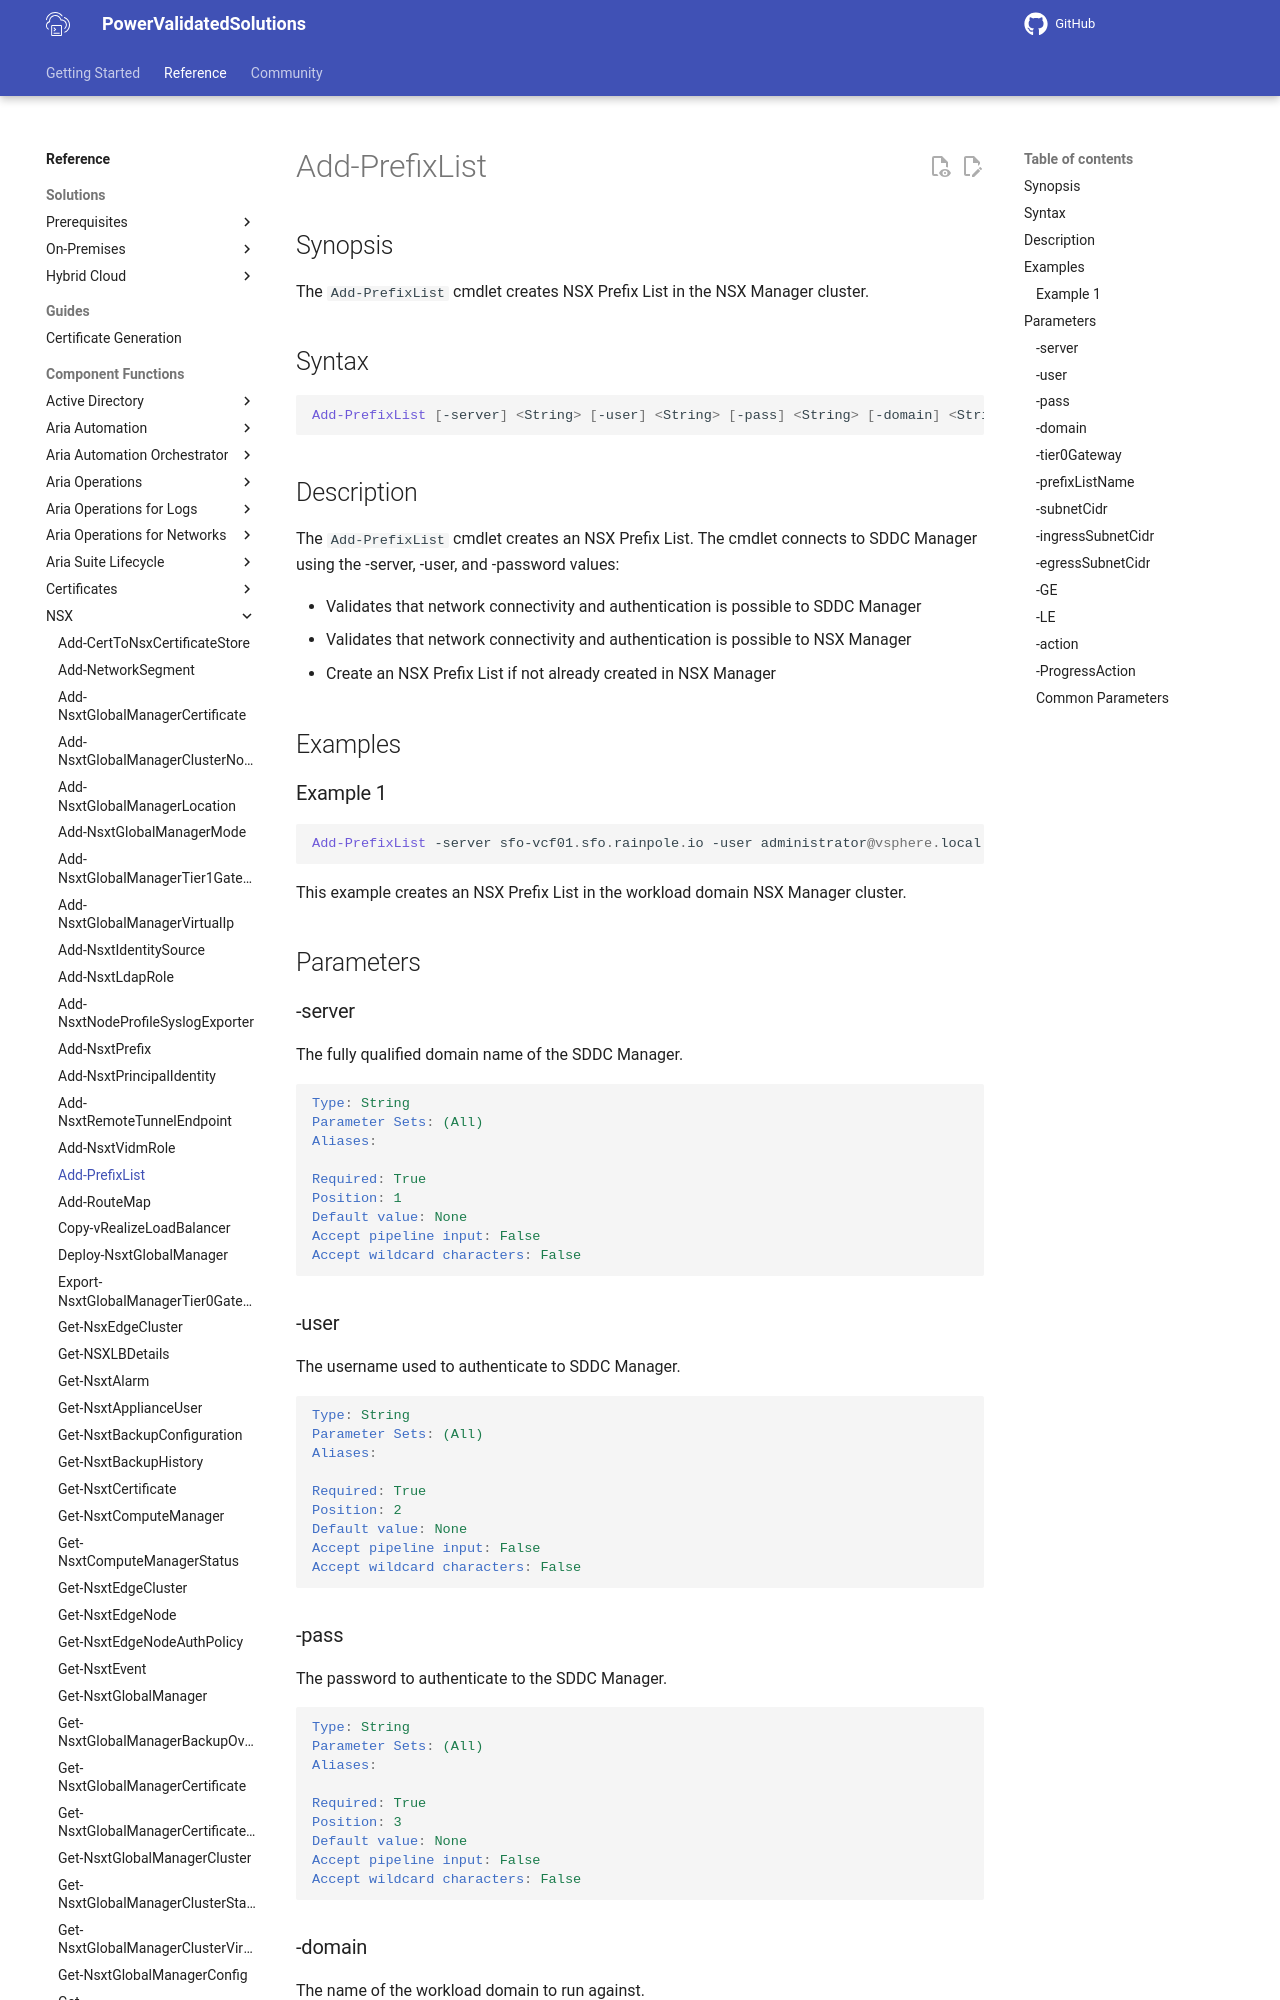

repository: vmware/power-validated-solutions-for-cloud-foundation · page: documentation/functions/nsx/Add-PrefixList/index.html · generator: mkdocs

# Add-PrefixList

## Synopsis

The `Add-PrefixList` cmdlet creates NSX Prefix List in the NSX Manager cluster.

## Syntax

```powershell
Add-PrefixList [-server] <String> [-user] <String> [-pass] <String> [-domain] <String> [-tier0Gateway] <String> [-prefixListName] <String> [-subnetCidr] <String> [-ingressSubnetCidr] <String> [-egressSubnetCidr] <String> [[-GE] <String>] [[-LE] <String>] [-action] <String> [-ProgressAction <ActionPreference>] [<CommonParameters>]
```

## Description

The `Add-PrefixList` cmdlet creates an NSX Prefix List.
The cmdlet connects to SDDC Manager using the -server, -user, and -password values:

- Validates that network connectivity and authentication is possible to SDDC Manager
- Validates that network connectivity and authentication is possible to NSX Manager
- Create an NSX Prefix List if not already created in NSX Manager


## Examples
